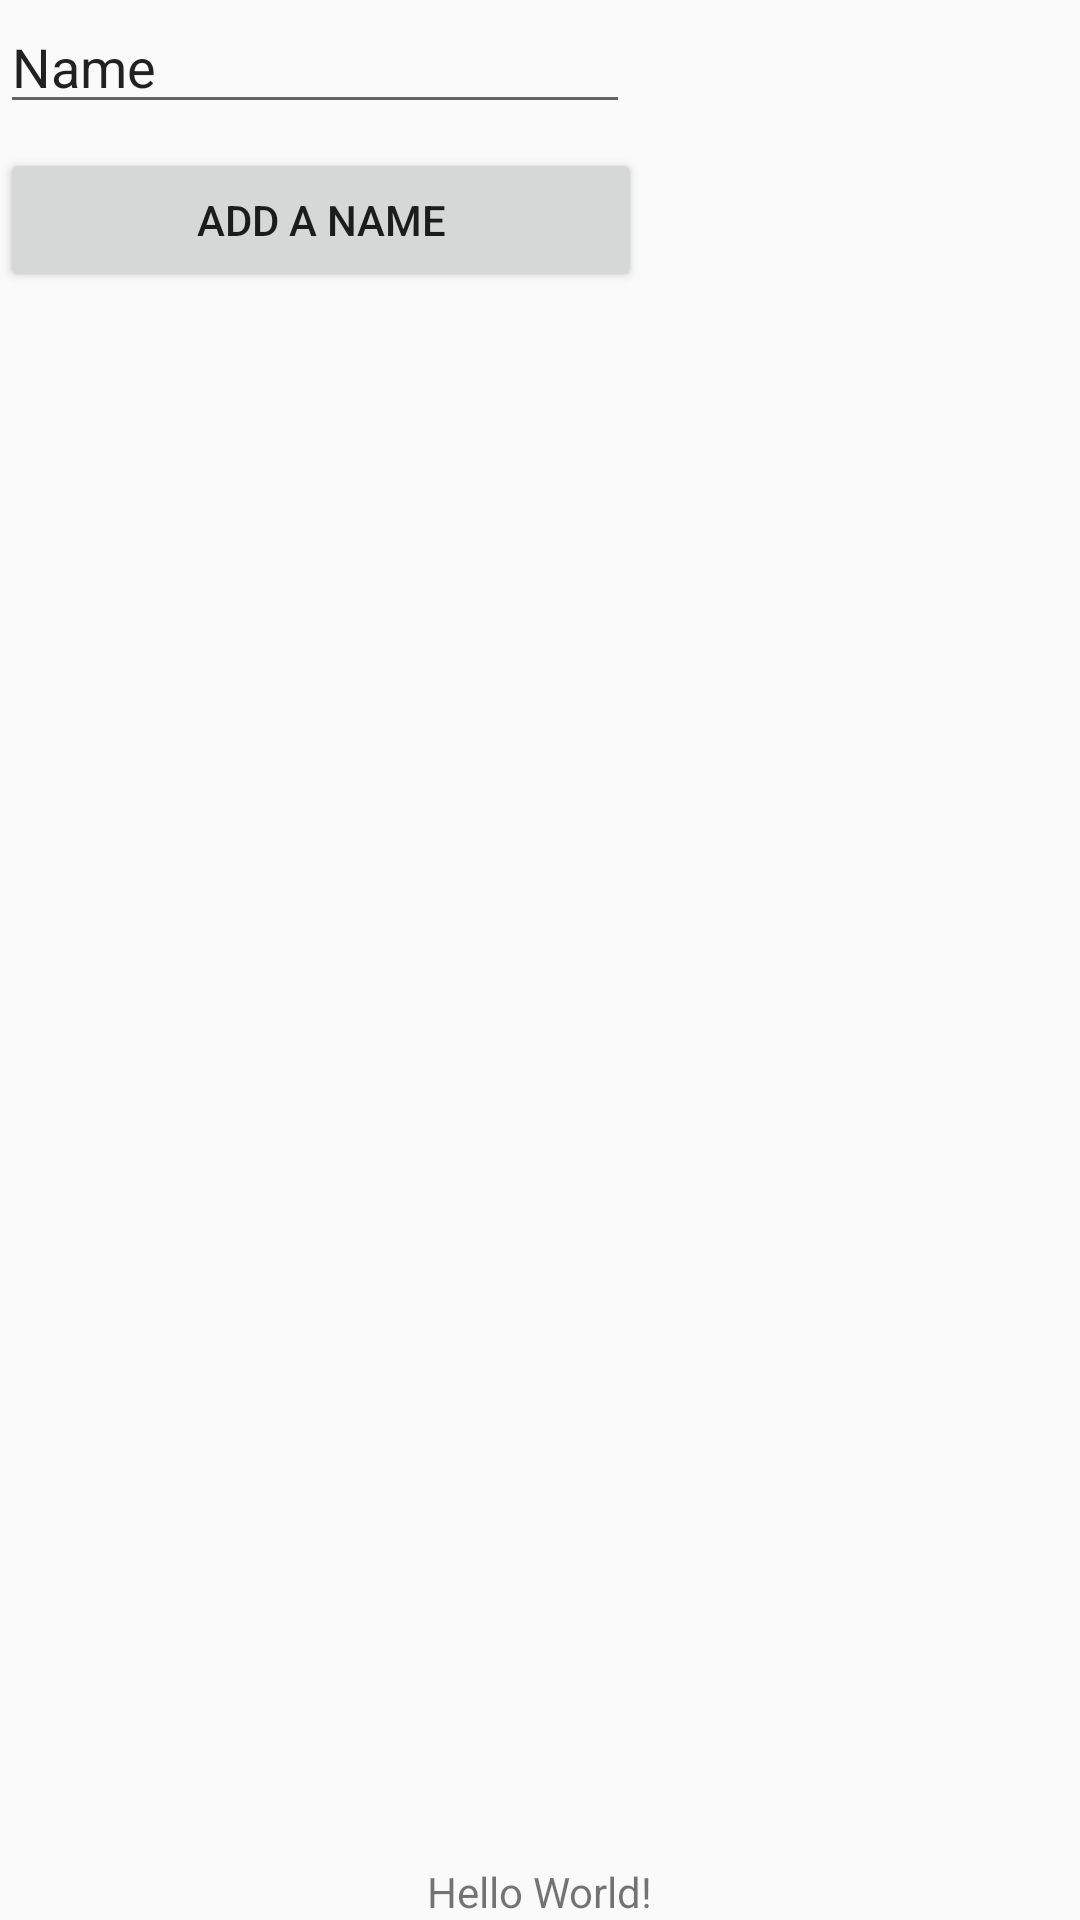

Produce the Android XML layout that renders to this screen, including the resource entries it uses.
<!-- AndroidManifest.xml: application theme AppTheme -->
<!-- res/layout/activity_main.xml -->
<?xml version="1.0" encoding="utf-8"?>
<androidx.constraintlayout.widget.ConstraintLayout xmlns:android="http://schemas.android.com/apk/res/android"
    xmlns:app="http://schemas.android.com/apk/res-auto"
    xmlns:tools="http://schemas.android.com/tools"
    android:layout_width="match_parent"
    android:layout_height="match_parent"
    tools:context=".MainActivity">

    <TextView
        android:layout_width="wrap_content"
        android:layout_height="wrap_content"
        android:text="Hello World!"
        app:layout_constraintBottom_toBottomOf="parent"
        app:layout_constraintLeft_toLeftOf="parent"
        app:layout_constraintRight_toRightOf="parent" />

    <ListView
        android:id="@+id/ListView"
        android:layout_width="368dp"
        android:layout_height="231dp"
        android:layout_marginTop="8dp"
        app:layout_constraintTop_toBottomOf="@+id/button"
        tools:layout_editor_absoluteX="15dp" />

    <EditText
        android:id="@+id/editText"
        android:layout_width="wrap_content"
        android:layout_height="wrap_content"
        android:ems="10"
        android:inputType="textPersonName"
        android:text="Name"
        tools:layout_editor_absoluteX="15dp"
        tools:layout_editor_absoluteY="24dp" />

    <Button
        android:id="@+id/button"
        android:layout_width="214dp"
        android:layout_height="wrap_content"
        android:layout_marginTop="8dp"
        android:text="Add a Name"
        app:layout_constraintTop_toBottomOf="@+id/editText"
        tools:layout_editor_absoluteX="16dp" />

</androidx.constraintlayout.widget.ConstraintLayout>
<!-- resources referenced by this layout -->
<resources>
  <style name="AppTheme" parent="Theme.AppCompat.Light.DarkActionBar">
          
          <item name="android:actionBarStyle">@style/actionBar</item>
          <item name="android:titleTextStyle">@style/titleTextStyle</item>
  
  
      </style>
  <style name="actionBar" parent="Widget.AppCompat.ActionBar">
          
          <item name="android:background">@android:color/black</item>
      </style>
  <style name="titleTextStyle" parent="TextAppearance.AppCompat.Widget.ActionBar.Title">
          
          <item name="android:textColor">#FFFFFF</item>
          
          <item name="android:textStyle">italic</item>
      </style>
</resources>
